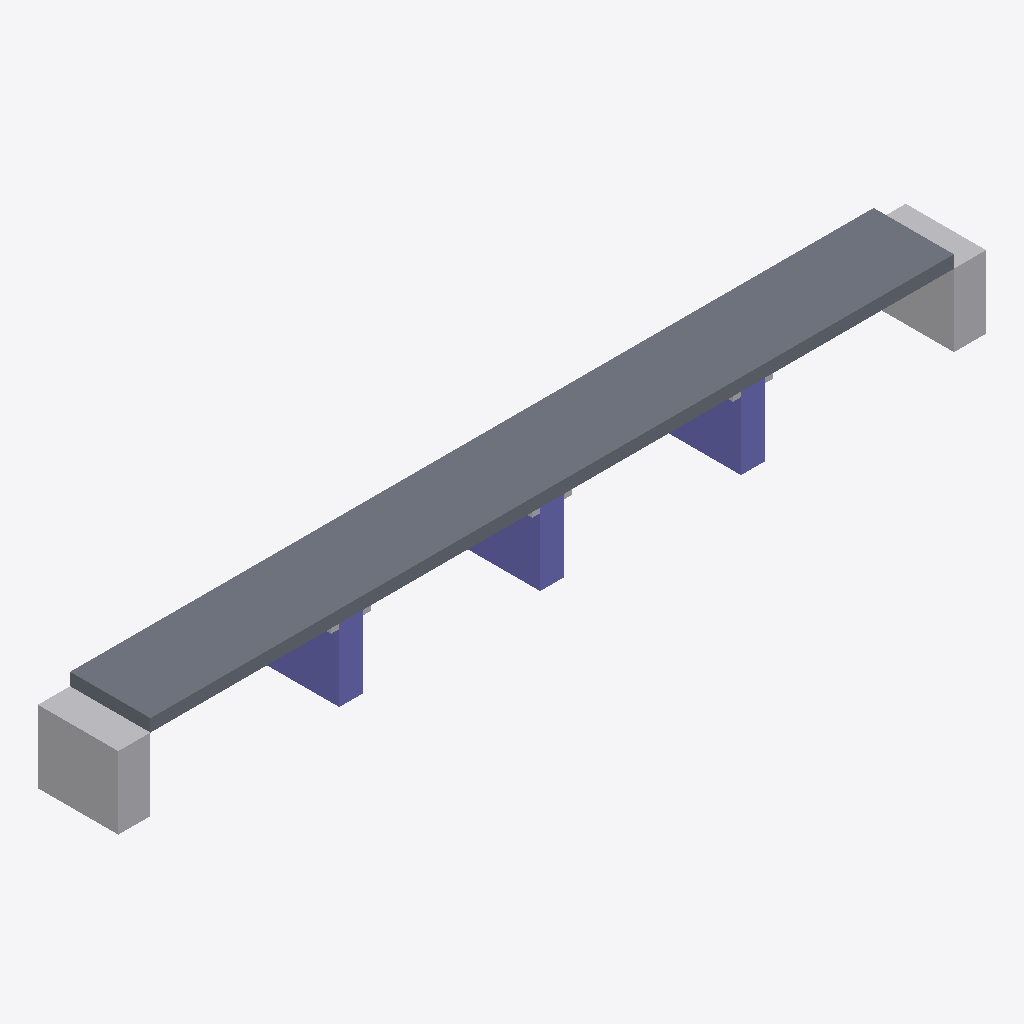
Isometric view of an IFC building model (IFC-SPF (STEP), schema IFC4, length unit metre), seen from the south-west, elements coloured by IFC class: 5 other elements (light grey), 3 columns (violet), 1 slab (grey).
Extent 108.0 m × 10.0 m × 10.6 m (x, y, z). Storeys (1): deck level at 0.00 m. Elements (9): 5 IfcBuildingElementProxy, 3 IfcColumn, 1 IfcSlab.

HEADER;
FILE_DESCRIPTION(('ViewDefinition [CoordinationView]'),'2;1');
FILE_NAME('','2026-09-16T11:52:16',(''),(''),'IfcOpenShell 0.8.5-1c5b825','IfcOpenShell 0.8.5-1c5b825','');
FILE_SCHEMA(('IFC4'));
ENDSEC;
DATA;
#15=IFCPROJECT('315xLrD612jQ7CJT26Ulib',#5,'상규 프록시 교량','proxy from measured specs — not a surveyed BIM',$,$,$,(#13),#10);
#17=IFCSITE('2n4_8Hgh199u$dWhTo0TLn',#5,'bridge site',$,$,#16,$,$,.ELEMENT.,$,$,$,$,$);
#19=IFCBUILDING('1B3bYkILL3G9dbzkLfPUSY',#5,'상규 프록시 교량',$,$,#18,$,$,.ELEMENT.,$,$,$);
#21=IFCBUILDINGSTOREY('02xrvv9Ab7nOSoJduCZMHa',#5,'deck level',$,$,#20,$,$,.ELEMENT.,$);
#40=IFCSLAB('077RC1XM1REE00_FWZENBH',#5,'S1','proxy from measured specs — not a surveyed BIM',$,#30,#39,$,.FLOOR.);
#131=IFCBUILDINGELEMENTPROXY('2DZBCR0PMU7870UNLGI8_A',#5,'A1','proxy from measured specs — not a surveyed BIM',$,#121,#130,$,$);
#144=IFCBUILDINGELEMENTPROXY('07CHSLSDAG5RPB__U3LJLQ',#5,'A2','proxy from measured specs — not a surveyed BIM',$,#134,#143,$,$);
#105=IFCCOLUMN('1W_$36LUQS_A12PO6K3O26',#5,'P3','proxy from measured specs — not a surveyed BIM',$,#95,#104,$,.COLUMN.);
#79=IFCCOLUMN('0IJ7S8L9TH6PJLCYI92FE5',#5,'P2','proxy from measured specs — not a surveyed BIM',$,#69,#78,$,.COLUMN.);
#53=IFCCOLUMN('0U6DUG53NWM0_CEYYD57MP',#5,'P1','proxy from measured specs — not a surveyed BIM',$,#43,#52,$,.COLUMN.);
#118=IFCBUILDINGELEMENTPROXY('0P53ILS$3IU8RMA6U$U4RY',#5,'P3C','proxy from measured specs — not a surveyed BIM',$,#108,#117,$,$);
#92=IFCBUILDINGELEMENTPROXY('2DM2V4JCOD3J38GNG$NGQJ',#5,'P2C','proxy from measured specs — not a surveyed BIM',$,#82,#91,$,$);
#66=IFCBUILDINGELEMENTPROXY('29G1TKKSIJWWWFKL2QIBZQ',#5,'P1C','proxy from measured specs — not a surveyed BIM',$,#56,#65,$,$);
ENDSEC;
